3-way image classification set "data" from GitHub (Anshu-b/rover-mission-control); label vocabulary: carpet, soil, wood.

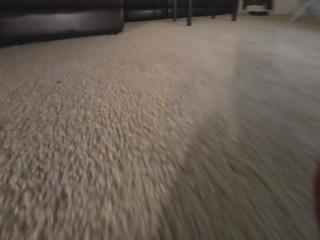
Label: carpet

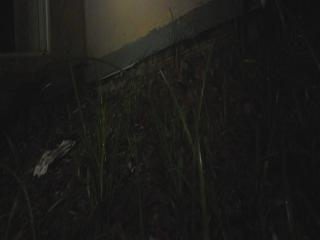
Label: soil

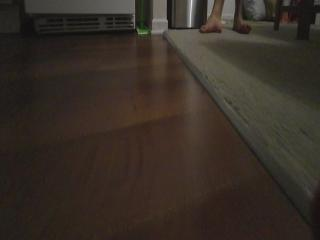
Label: wood

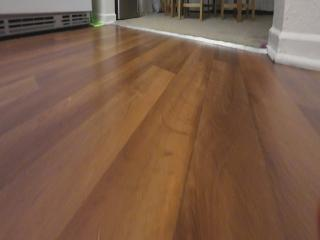
Label: wood

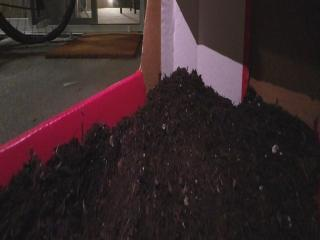
Label: soil

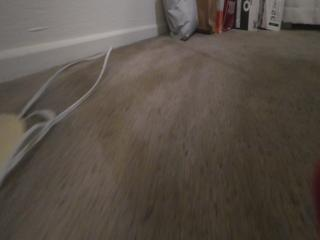
Label: carpet
